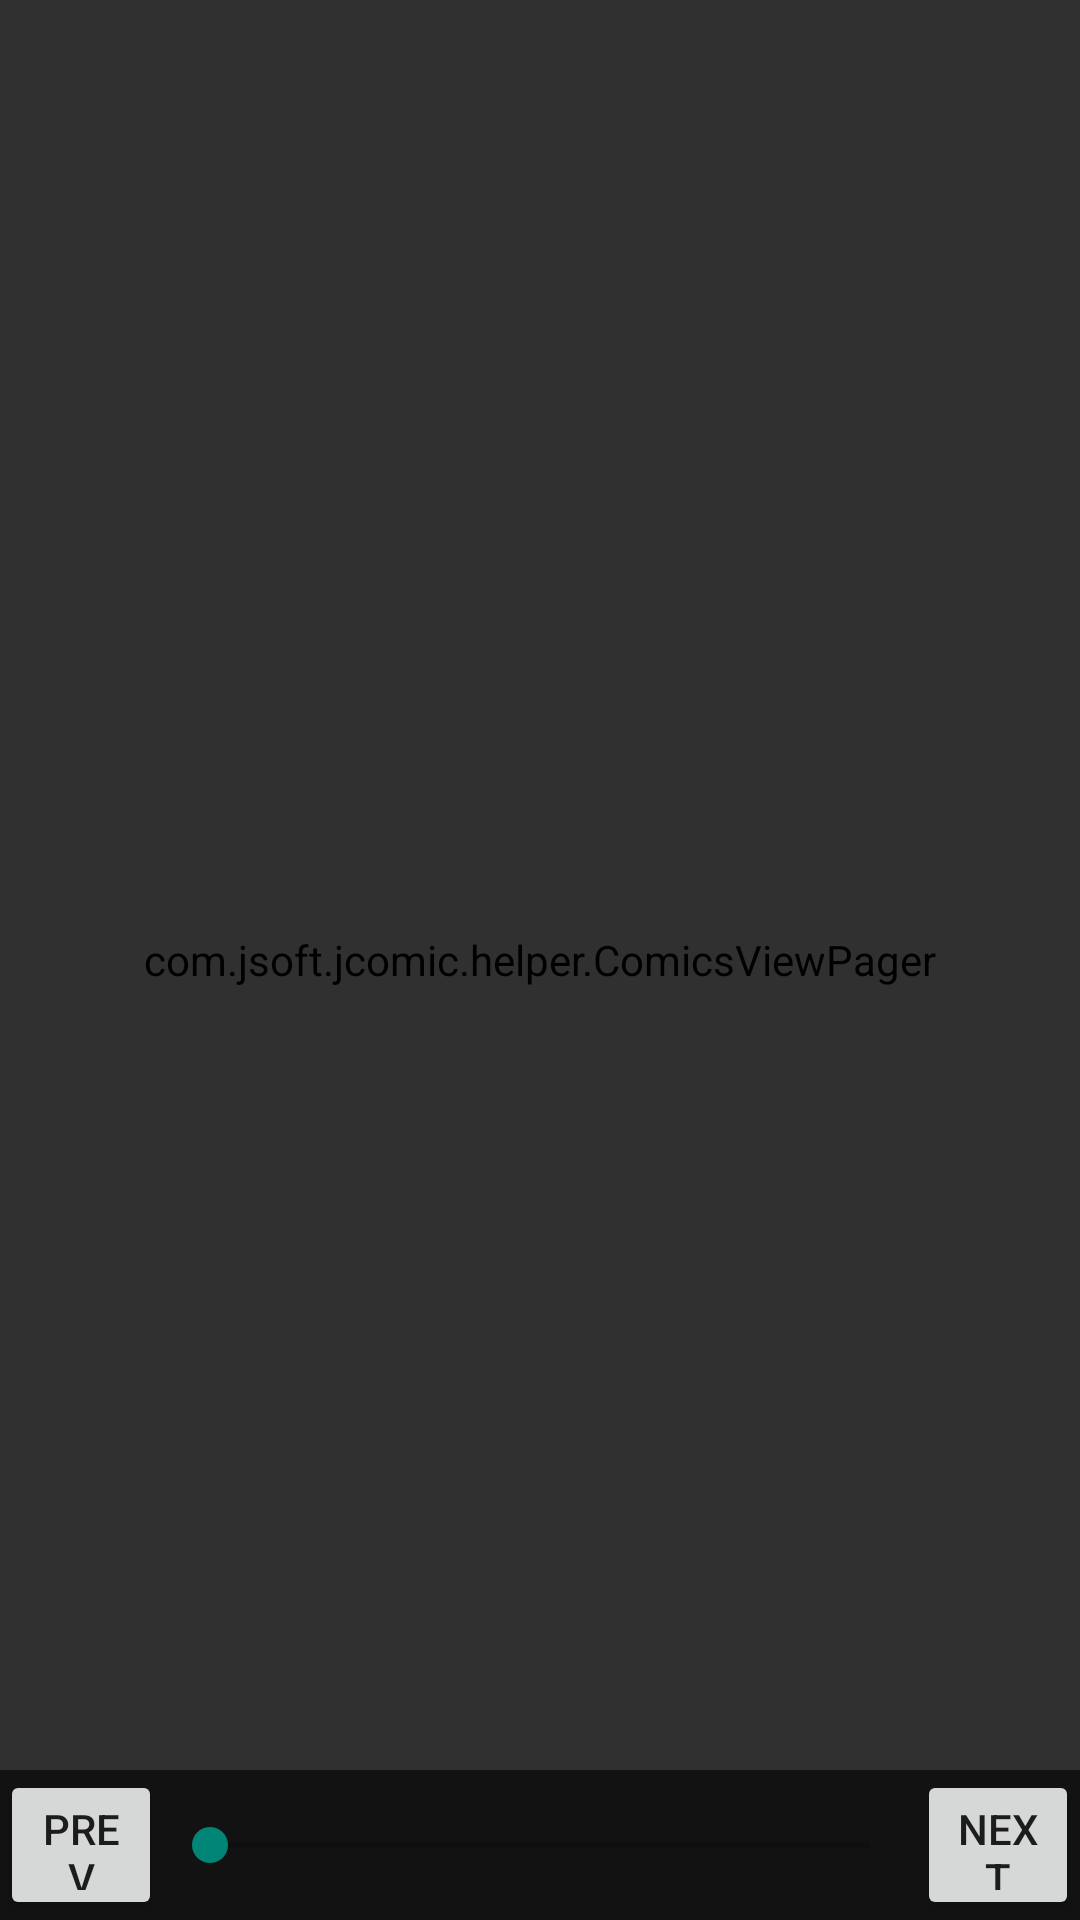

Reconstruct the res/layout file that produces this screen, plus the resources it refers to.
<!-- AndroidManifest.xml: activity theme FullscreenTheme -->
<!-- res/layout/activity_fullscreen.xml -->
<FrameLayout  xmlns:android="http://schemas.android.com/apk/res/android"
    android:layout_width="match_parent"
    android:layout_height="match_parent"
    android:orientation="vertical" >

    <com.jsoft.jcomic.helper.ComicsViewPager
        android:id="@+id/pager"
        android:layout_width="fill_parent"
        android:layout_height="fill_parent"
        android:background="@android:color/black"></com.jsoft.jcomic.helper.ComicsViewPager>

    <LinearLayout
        android:id="@+id/seekbar_layout"
        android:layout_height="50sp"
        android:layout_width="match_parent"
        android:layout_gravity="bottom|center"
        >

        <Button
            android:id="@+id/btn_prev_episode"
            style="@style/Widget.AppCompat.Button"
            android:layout_width="0dp"
            android:layout_height="fill_parent"
            android:layout_weight="0.15"
            android:onClick="goPrev"
            android:text="Prev" />

        <SeekBar
            android:id="@+id/seekBar"
            android:layout_width="0dp"
            android:layout_height="fill_parent"
            android:layout_weight=".7" />

        <Button
            android:id="@+id/btn_next_episode"
            style="@style/Widget.AppCompat.Button"
            android:layout_width="0dp"
            android:layout_height="fill_parent"
            android:layout_weight="0.15"
            android:onClick="goNext"
            android:text="Next" />


    </LinearLayout>

</FrameLayout >
<!-- resources referenced by this layout -->
<resources>
  <style name="FullscreenTheme" parent="@style/Theme.AppCompat.Light">
          <item name="android:background">@color/black_overlay</item>
          <item name="windowNoTitle">true</item>
          <item name="windowActionBar">false</item>
          <item name="android:windowFullscreen">true</item>
          <item name="android:windowContentOverlay">@null</item>
      </style>
  <color name="black_overlay">#9F000000</color>
</resources>
